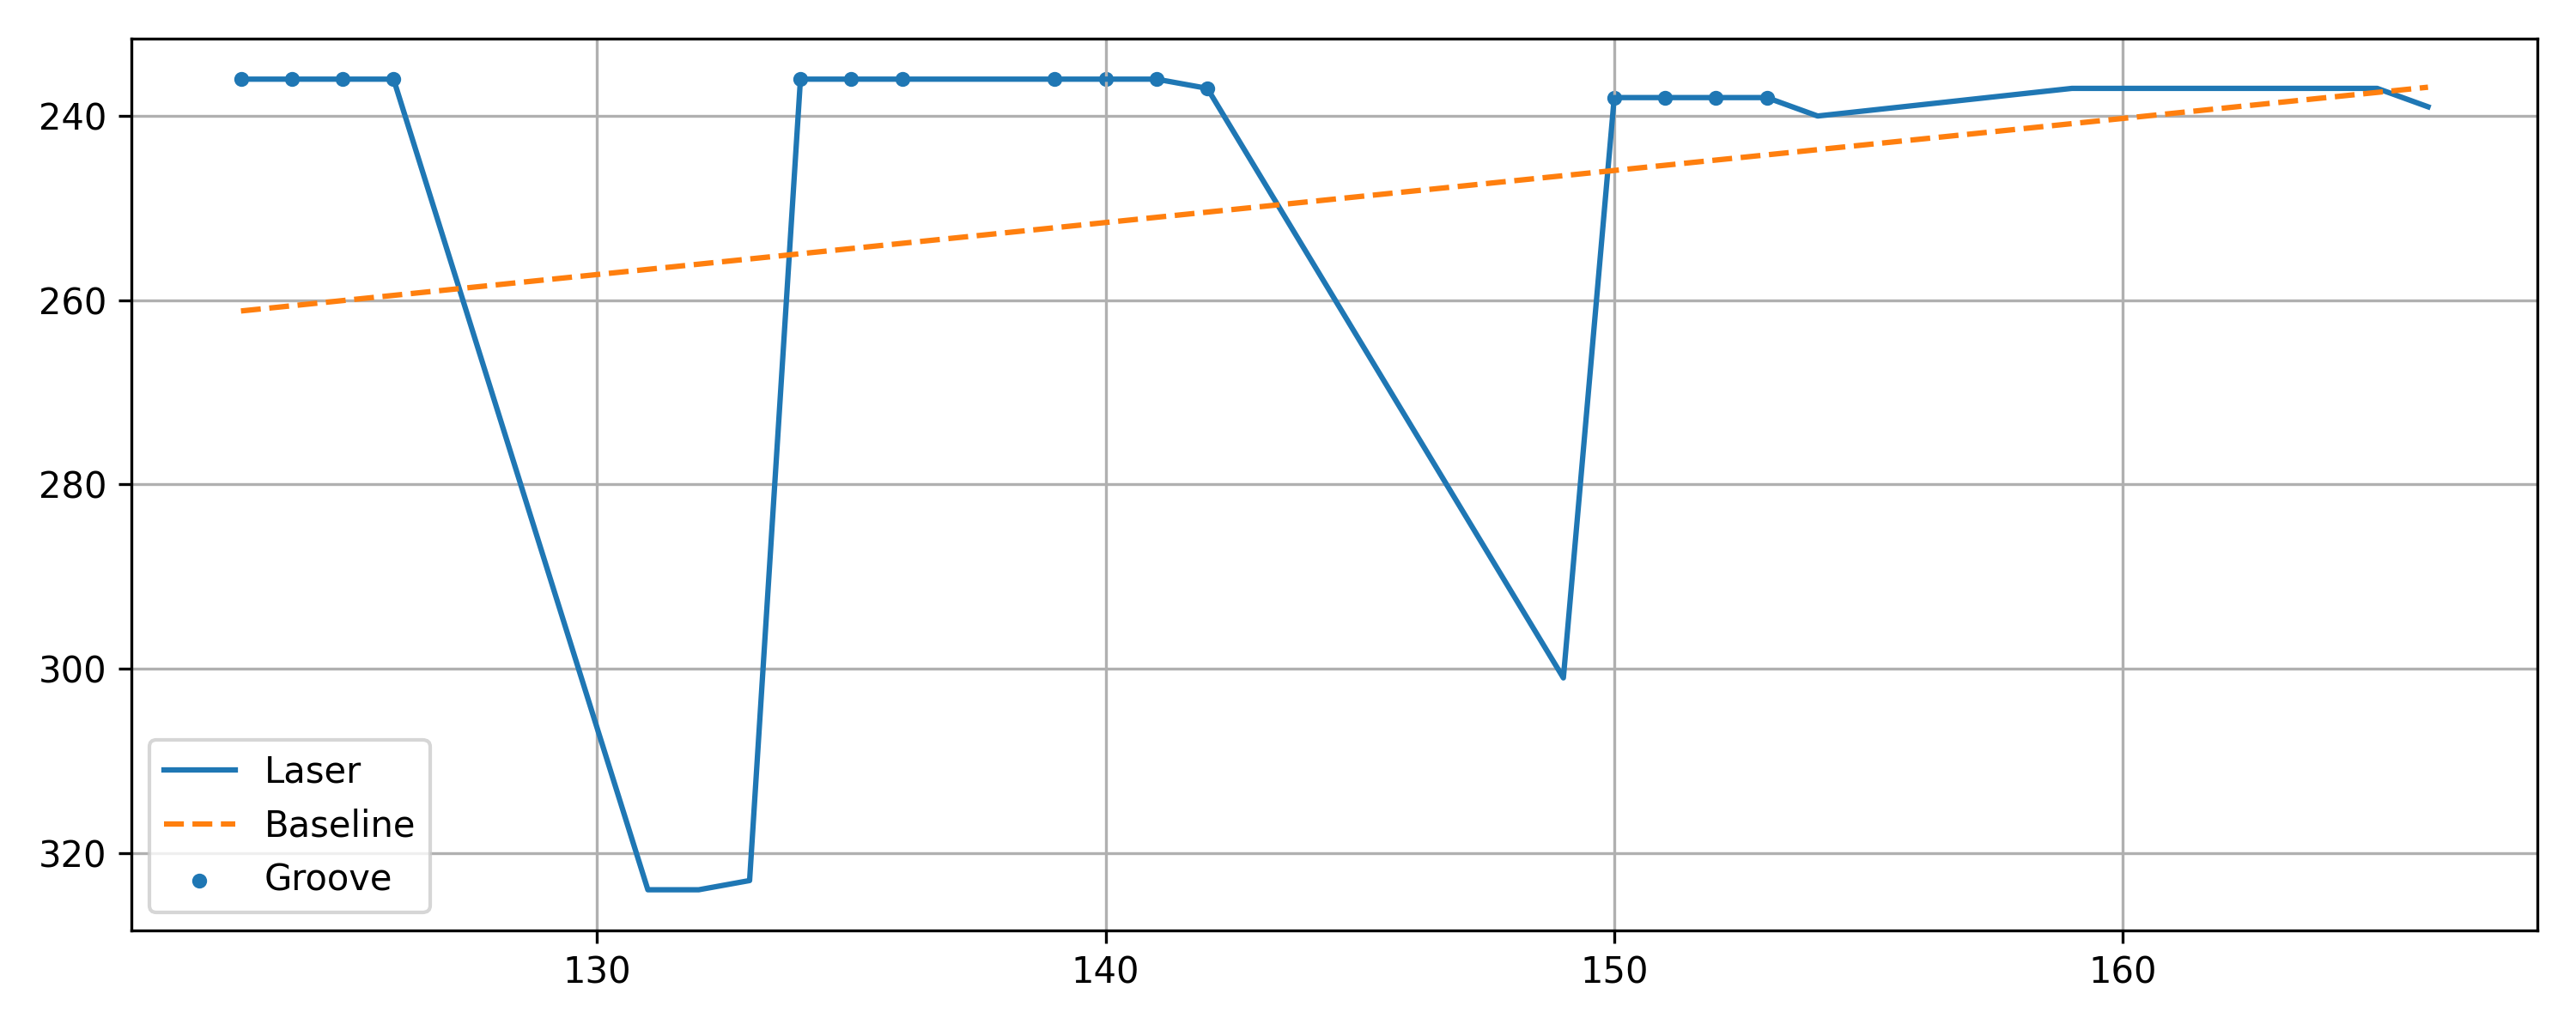

Values plotted in this chart, from the file beside it:
x, y, baseline, depth, groove
123, 236, 261.2, 25.17, 1
124, 236, 260.6, 24.6, 1
125, 236, 260, 24.04, 1
126, 236, 259.5, 23.47, 1
131, 324, 256.6, -67.35, 0
132, 324, 256.1, -67.92, 0
133, 323, 255.5, -67.48, 0
134, 236, 255, 18.95, 1
135, 236, 254.4, 18.39, 1
136, 236, 253.8, 17.82, 1
139, 236, 252.1, 16.13, 1
140, 236, 251.6, 15.56, 1
141, 236, 251, 15, 1
142, 237, 250.4, 13.43, 1
149, 301, 246.5, -54.52, 0
150, 238, 245.9, 7.913, 1
151, 238, 245.3, 7.348, 1
152, 238, 244.8, 6.783, 1
153, 238, 244.2, 6.218, 1
154, 240, 243.7, 3.653, 0
159, 237, 240.8, 3.828, 0
160, 237, 240.3, 3.263, 0
161, 237, 239.7, 2.698, 0
162, 237, 239.1, 2.133, 0
163, 237, 238.6, 1.568, 0
164, 237, 238, 1.003, 0
165, 237, 237.4, 0.4379, 0
166, 239, 236.9, -2.127, 0
